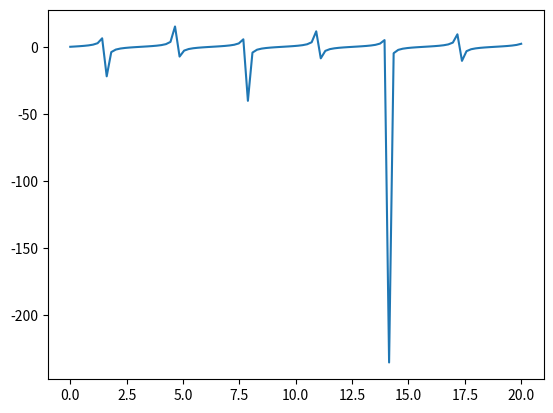

This chart was generated by the following Python code:
#from re import X
import matplotlib.pyplot as plt
import numpy as np

x = np.linspace(0, 20, 100) # Create a list of evenly-spaced numbers over the range
plt.plot(x, np.tan(x))      # Plot the sine of each x point
plt.show()                  # Display the plot